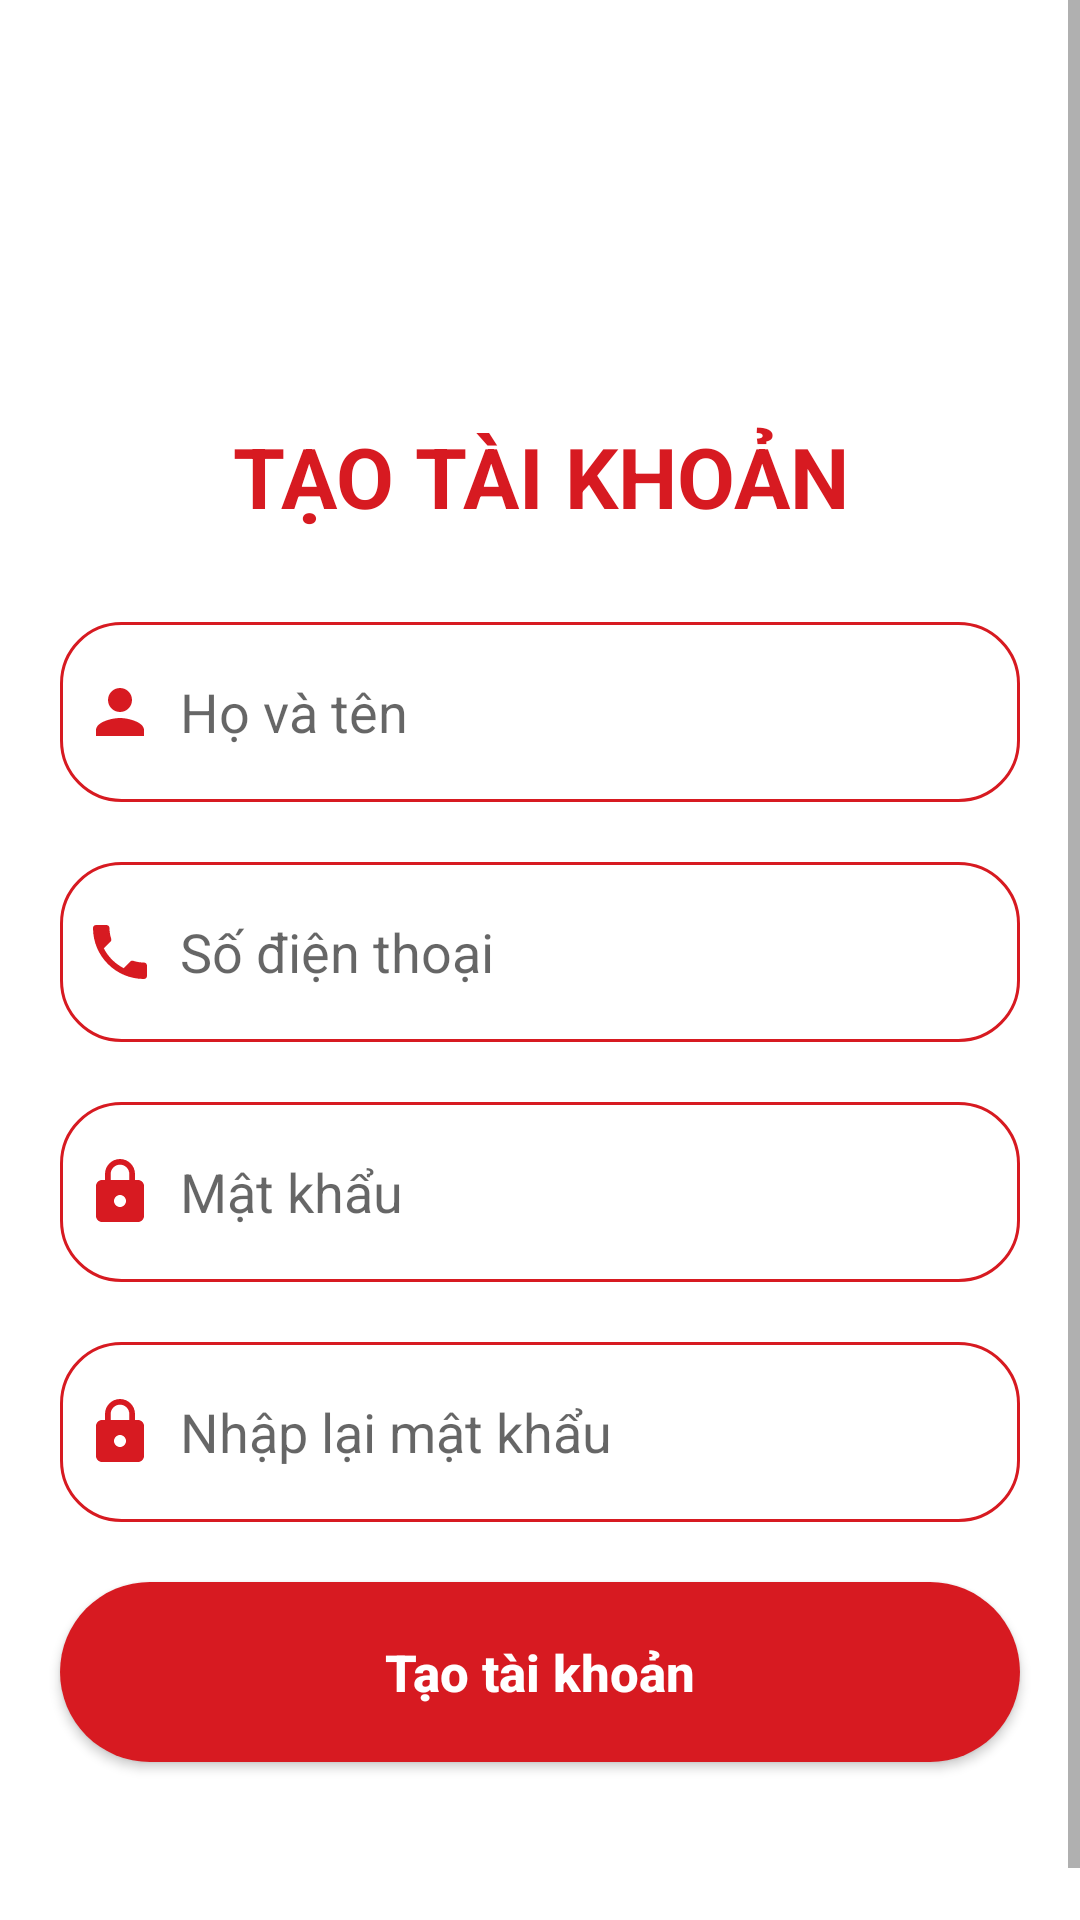

Reconstruct the res/layout file that produces this screen, plus the resources it refers to.
<!-- AndroidManifest.xml: application theme Theme.Food_Delivery_App -->
<!-- res/layout/activity_signup.xml -->
<?xml version="1.0" encoding="utf-8"?>
<LinearLayout xmlns:android="http://schemas.android.com/apk/res/android"
    android:layout_width="match_parent"
    android:layout_height="match_parent"
    android:background="@color/white"
    android:orientation="vertical">

    <ScrollView
        android:layout_width="match_parent"
        android:layout_height="match_parent">

        <LinearLayout
            android:layout_width="match_parent"
            android:layout_height="wrap_content"
            android:orientation="vertical">

            <ImageView
                android:id="@+id/logoView"
                android:layout_width="100dp"
                android:layout_height="100dp"
                android:layout_marginTop="20dp"
                android:layout_marginBottom="20dp"
                android:src="@drawable/logo_food"
                android:layout_gravity="center"/>

            <TextView
                android:layout_width="match_parent"
                android:layout_height="wrap_content"
                android:gravity="center"
                android:text="TẠO TÀI KHOẢN"
                android:textSize="28sp"
                android:textColor="@color/red_strong"
                android:textStyle="bold"/>

            <EditText
                android:id="@+id/edName"
                android:layout_width="match_parent"
                android:layout_height="60dp"
                android:layout_marginTop="30dp"
                android:layout_marginLeft="20dp"
                android:layout_marginRight="20dp"
                android:hint="Họ và tên"
                android:inputType="textPersonName"
                android:padding="8dp"
                android:background="@drawable/border_edt"
                android:drawableLeft="@drawable/baseline_person_24"
                android:drawablePadding="8dp"/>

            <EditText
                android:id="@+id/edPhone"
                android:layout_width="match_parent"
                android:layout_height="60dp"
                android:layout_marginTop="20dp"
                android:layout_marginLeft="20dp"
                android:layout_marginRight="20dp"
                android:hint="Số điện thoại"
                android:inputType="phone"
                android:padding="8dp"
                android:background="@drawable/border_edt"
                android:drawableLeft="@drawable/baseline_phone_24"
                android:drawablePadding="8dp"/>

            <EditText
                android:id="@+id/edPassword"
                android:layout_width="match_parent"
                android:layout_height="60dp"
                android:layout_marginTop="20dp"
                android:layout_marginLeft="20dp"
                android:layout_marginRight="20dp"
                android:hint="Mật khẩu"
                android:inputType="textPassword"
                android:padding="8dp"
                android:background="@drawable/border_edt"
                android:drawableLeft="@drawable/baseline_lock_24"
                android:drawablePadding="8dp"/>

            <EditText
                android:id="@+id/edRePass"
                android:layout_width="match_parent"
                android:layout_height="60dp"
                android:layout_marginTop="20dp"
                android:layout_marginLeft="20dp"
                android:layout_marginRight="20dp"
                android:hint="Nhập lại mật khẩu"
                android:inputType="textPassword"
                android:padding="8dp"
                android:background="@drawable/border_edt"
                android:drawableLeft="@drawable/baseline_lock_24"
                android:drawablePadding="8dp"/>

            <Button
                android:id="@+id/btnSignup"
                android:layout_width="match_parent"
                android:layout_height="60dp"
                android:text="Tạo tài khoản"
                android:textAllCaps="false"
                android:textSize="17sp"
                android:layout_margin="20dp"
                android:layout_gravity="center"
                android:background="@drawable/border_button"
                android:textColor="@color/white"
                android:textStyle="bold"/>

            <RelativeLayout
                android:layout_width="match_parent"
                android:layout_height="wrap_content"
                android:gravity="center"
                android:layout_marginTop="30dp">

                <TextView
                    android:id="@+id/noti"
                    android:layout_width="wrap_content"
                    android:layout_height="wrap_content"
                    android:text="Bạn đã có tài khoản?"
                    android:textSize="15sp"/>

                <TextView
                    android:id="@+id/signIn"
                    android:layout_width="wrap_content"
                    android:layout_height="wrap_content"
                    android:layout_marginLeft="5dp"
                    android:text="@string/login"
                    android:textColor="@color/red_strong"
                    android:textSize="15sp"
                    android:layout_toRightOf="@id/noti"/>

            </RelativeLayout>

        </LinearLayout>

    </ScrollView>

</LinearLayout>
<!-- resources referenced by this layout -->
<resources>
  <color name="red_strong">#D71A21</color>
  <color name="white">#FFFFFFFF</color>
  <!-- drawable baseline_lock_24 (drawable) -->
  <vector android:height="24dp" android:tint="#D71A21"
      android:viewportHeight="24" android:viewportWidth="24"
      android:width="24dp" xmlns:android="http://schemas.android.com/apk/res/android">
      <path android:fillColor="@android:color/white" android:pathData="M18,8h-1L17,6c0,-2.76 -2.24,-5 -5,-5S7,3.24 7,6v2L6,8c-1.1,0 -2,0.9 -2,2v10c0,1.1 0.9,2 2,2h12c1.1,0 2,-0.9 2,-2L20,10c0,-1.1 -0.9,-2 -2,-2zM12,17c-1.1,0 -2,-0.9 -2,-2s0.9,-2 2,-2 2,0.9 2,2 -0.9,2 -2,2zM15.1,8L8.9,8L8.9,6c0,-1.71 1.39,-3.1 3.1,-3.1 1.71,0 3.1,1.39 3.1,3.1v2z"/>
  </vector>
  <!-- drawable baseline_person_24 (drawable) -->
  <vector android:height="24dp" android:tint="#D71A21"
      android:viewportHeight="24" android:viewportWidth="24"
      android:width="24dp" xmlns:android="http://schemas.android.com/apk/res/android">
      <path android:fillColor="@android:color/white" android:pathData="M12,12c2.21,0 4,-1.79 4,-4s-1.79,-4 -4,-4 -4,1.79 -4,4 1.79,4 4,4zM12,14c-2.67,0 -8,1.34 -8,4v2h16v-2c0,-2.66 -5.33,-4 -8,-4z"/>
  </vector>
  <!-- drawable baseline_phone_24 (drawable) -->
  <vector android:height="24dp" android:tint="#D71A21"
      android:viewportHeight="24" android:viewportWidth="24"
      android:width="24dp" xmlns:android="http://schemas.android.com/apk/res/android">
      <path android:fillColor="@android:color/white" android:pathData="M6.62,10.79c1.44,2.83 3.76,5.14 6.59,6.59l2.2,-2.2c0.27,-0.27 0.67,-0.36 1.02,-0.24 1.12,0.37 2.33,0.57 3.57,0.57 0.55,0 1,0.45 1,1V20c0,0.55 -0.45,1 -1,1 -9.39,0 -17,-7.61 -17,-17 0,-0.55 0.45,-1 1,-1h3.5c0.55,0 1,0.45 1,1 0,1.25 0.2,2.45 0.57,3.57 0.11,0.35 0.03,0.74 -0.25,1.02l-2.2,2.2z"/>
  </vector>
  <!-- drawable border_button (drawable) -->
  <?xml version="1.0" encoding="utf-8"?>
  <shape xmlns:android="http://schemas.android.com/apk/res/android"
      android:shape="rectangle">
  
      <corners
          android:radius="30dp"/>
  
      <solid
          android:color="@color/red_strong"/>
  </shape>
  <!-- drawable border_edt (drawable) -->
  <?xml version="1.0" encoding="utf-8"?>
  <shape xmlns:android="http://schemas.android.com/apk/res/android"
      android:shape="rectangle">
  
      <corners
          android:radius="20dp"/>
  
      <stroke
          android:color="@color/red_strong"
          android:width="1dp"/>
  
      <solid
          android:color="@color/white"/>
  </shape>
  <string name="login"><u>Đăng nhập</u></string>
  <style name="Theme.Food_Delivery_App" parent="Theme.AppCompat.Light.NoActionBar">
          
          <item name="colorPrimary">@color/red_strong</item>
          <item name="colorPrimaryVariant">@color/red_strong</item>
          <item name="colorOnPrimary">@color/white</item>
          
          <item name="colorSecondary">@color/teal_200</item>
          <item name="colorSecondaryVariant">@color/teal_700</item>
          <item name="colorOnSecondary">@color/black</item>
          
          <item name="android:statusBarColor">?attr/colorPrimaryVariant</item>
          
      </style>
  <color name="teal_200">#FF03DAC5</color>
  <color name="teal_700">#FF018786</color>
  <color name="black">#FF000000</color>
</resources>
